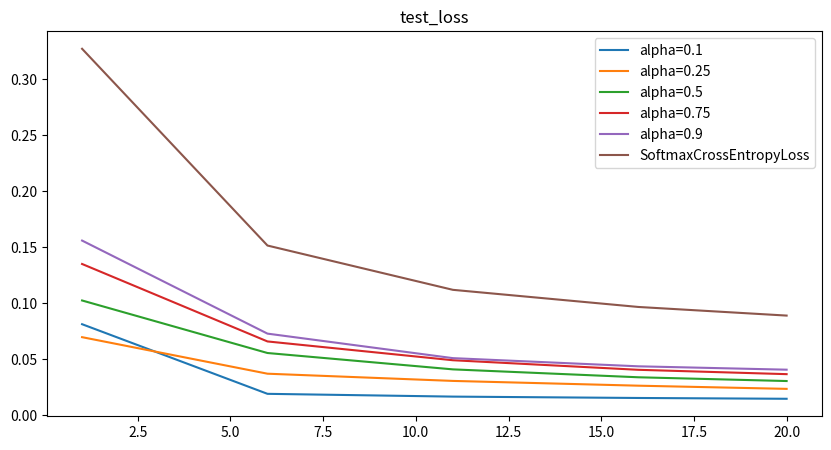

The script that saved this image: (Note: this script raises an exception after producing the figure.)
import matplotlib.pyplot as plt

test_axis=[1, 6, 11, 16, 20]

# loss
plt.figure(figsize=(10, 5))

# 0.1
test_loss=[0.08134998408038596, 0.019270456982734895, 0.016791174684459412, 0.01557609795757059, 0.014860291111599581]
plt.plot(test_axis, test_loss, label='alpha=0.1')
# 0.25
test_loss=[0.06979114505673106, 0.037216232698814695, 0.030783513889689126, 0.026533445138542836, 0.023698406644737293]
plt.plot(test_axis, test_loss, label='alpha=0.25')
# 0.5
test_loss=[0.1025014875406662, 0.055665139638248616, 0.041075792209095525, 0.03403136056951581, 0.030681070318693493]
plt.plot(test_axis, test_loss, label='alpha=0.5')
# 0.75
test_loss=[0.13504297095890463, 0.06597661118831626, 0.04922472016902049, 0.04069379069693441, 0.03681716940083814]
plt.plot(test_axis, test_loss, label='alpha=0.75')
# 0.9
test_loss=[0.1559155000276745, 0.07294425588665698, 0.05108887724888063, 0.04380686281959949, 0.04079906264048636]
plt.plot(test_axis, test_loss, label='alpha=0.9')
# softmax
test_loss=[0.32690052062970026, 0.15148067784844624, 0.11199202469440492, 0.09672391782927686, 0.08903127778112624]
plt.plot(test_axis, test_loss, label='SoftmaxCrossEntropyLoss')

plt.legend()
plt.title('test_loss')
plt.savefig('res/test_loss.png')

# acc
plt.figure(figsize=(10, 5))

# 0.1
test_acc=[0.7546, 0.8941, 0.909, 0.9146999999999998, 0.9181000000000001]
plt.plot(test_axis, test_acc, label='alpha=0.1')
# 0.25
test_acc=[0.851, 0.9149000000000003, 0.9303999999999999, 0.9362000000000001, 0.9438000000000002]
plt.plot(test_axis, test_acc, label='alpha=0.25')
# 0.5
test_acc=[0.8858, 0.9364, 0.9501999999999999, 0.9577000000000001, 0.9605000000000001]
plt.plot(test_axis, test_acc, label='alpha=0.5')
# 0.75
test_acc=[0.8970999999999999, 0.9472000000000002, 0.9614999999999999, 0.9651000000000001, 0.9689000000000001]
plt.plot(test_axis, test_acc, label='alpha=0.75')
# 0.9
test_acc=[0.9055, 0.9469000000000001, 0.9643, 0.9691000000000001, 0.9703]
plt.plot(test_axis, test_acc, label='alpha=0.9')
# softmax
test_acc=[0.9059999999999999, 0.9546000000000002, 0.9666000000000002, 0.9712999999999999, 0.9724000000000003]
plt.plot(test_axis, test_acc, label='SoftmaxCrossEntropyLoss')

plt.legend()
plt.title('test_acc')
plt.savefig('res/test_acc.png')